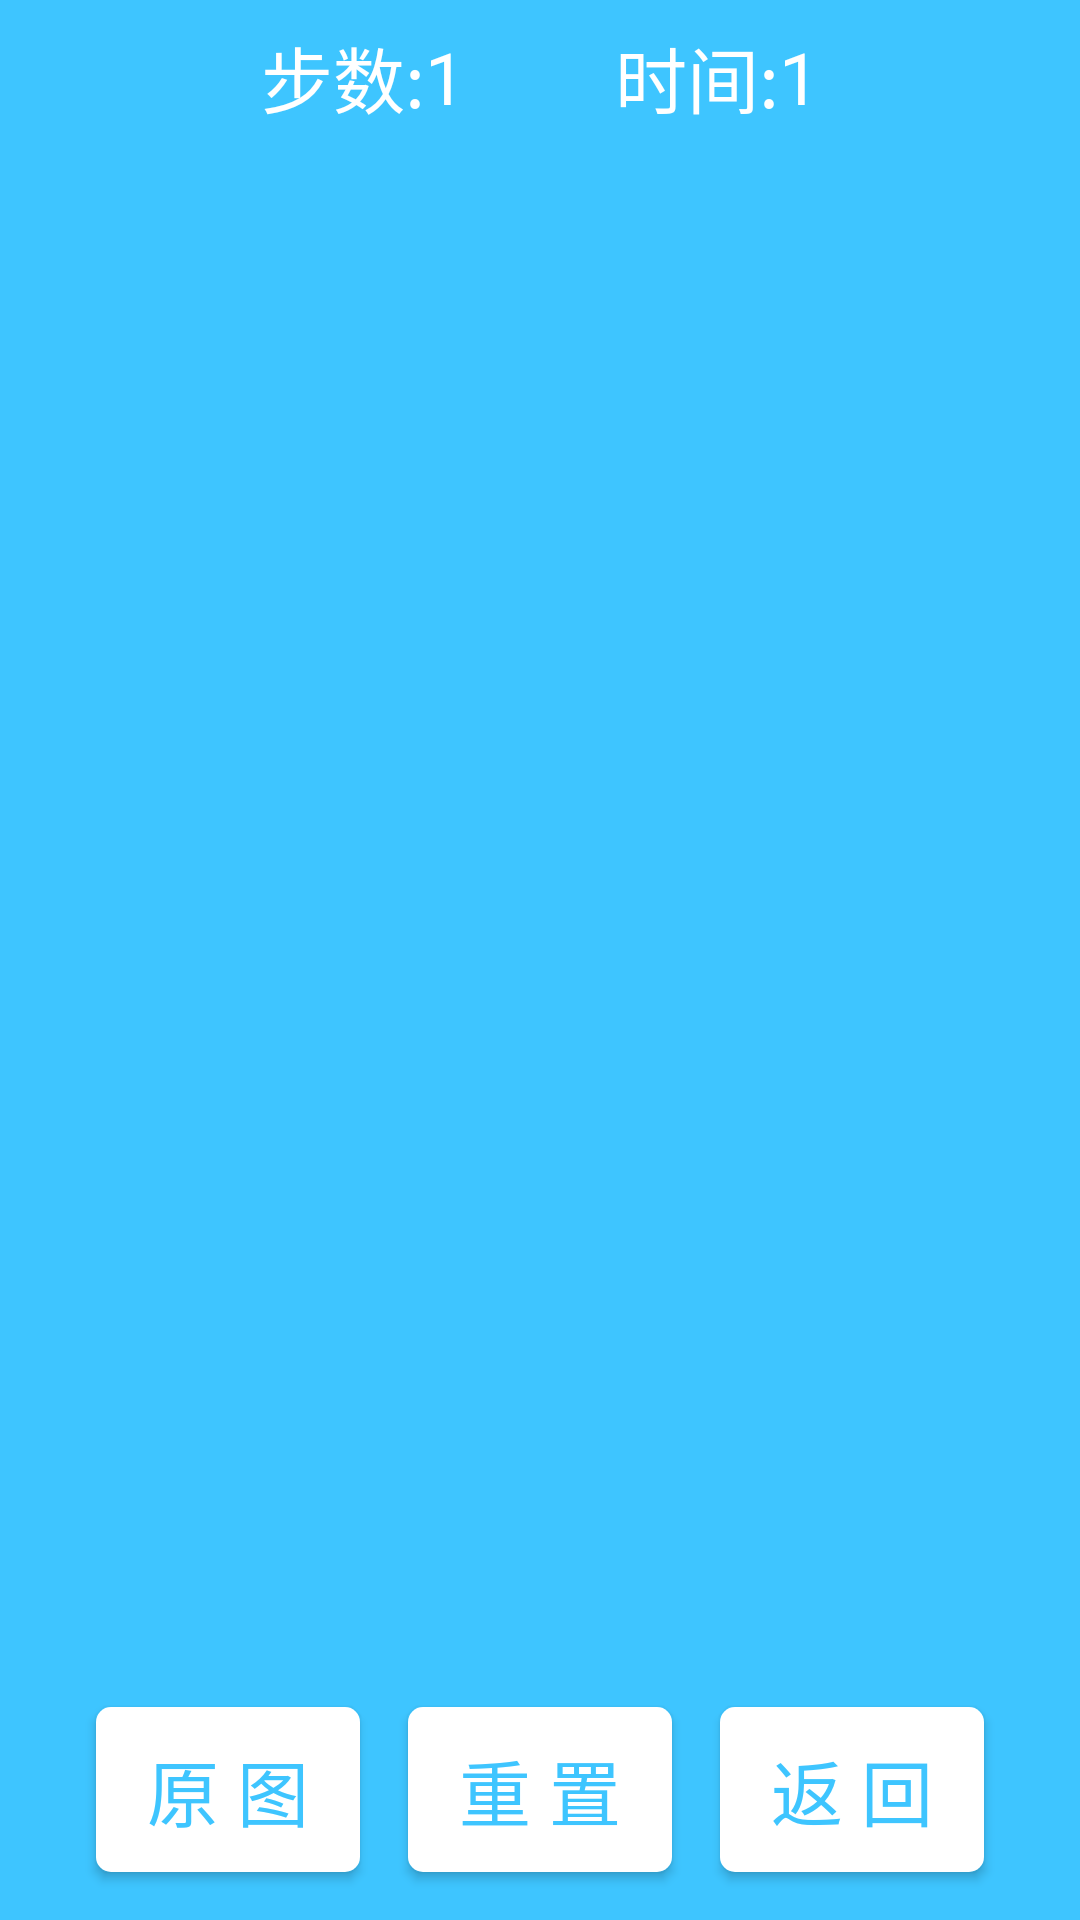

Produce the Android XML layout that renders to this screen, including the resource entries it uses.
<!-- AndroidManifest.xml: application theme AppTheme -->
<!-- res/layout/puzzle_detail_main.xml -->
<?xml version="1.0" encoding="utf-8"?>
<RelativeLayout
    xmlns:android="http://schemas.android.com/apk/res/android"
    android:id="@+id/rl_puzzle_main_layout"
    android:layout_width="match_parent"
    android:layout_height="match_parent"
    android:background="@color/main_bg">

    <LinearLayout
        android:id="@+id/ll_puzzle_main_spinner"
        android:layout_width="match_parent"
        android:layout_height="wrap_content"
        android:layout_margin="@dimen/padding"
        android:gravity="center_horizontal">

        <TextView
            android:layout_width="wrap_content"
            android:layout_height="wrap_content"
            android:layout_gravity="center"
            android:text="@string/puzzle_main_steps"
            android:textColor="@color/title_text"
            android:textSize="@dimen/text_title"/>

        <TextView
            android:id="@+id/tv_puzzle_main_counts"
            android:layout_width="wrap_content"
            android:layout_height="wrap_content"
            android:layout_gravity="center"
            android:gravity="center"
            android:paddingRight="50dip"
            android:text="1"
            android:textColor="@color/title_text"
            android:textSize="@dimen/text_title"/>

        <TextView
            android:layout_width="wrap_content"
            android:layout_height="wrap_content"
            android:layout_gravity="center"
            android:text="@string/puzzle_main_time"
            android:textColor="@color/title_text"
            android:textSize="@dimen/text_title"/>

        <TextView
            android:id="@+id/tv_puzzle_main_time"
            android:layout_width="wrap_content"
            android:layout_height="wrap_content"
            android:layout_gravity="center"
            android:gravity="center"
            android:text="1"
            android:textColor="@color/title_text"
            android:textSize="@dimen/text_title"/>

    </LinearLayout>

    <LinearLayout
        android:id="@+id/ll_puzzle_main_btns"
        android:layout_width="wrap_content"
        android:layout_height="wrap_content"
        android:layout_alignParentBottom="true"
        android:layout_centerHorizontal="true"
        android:layout_margin="@dimen/padding">

        <Button
            android:id="@+id/btn_puzzle_main_img"
            style="@style/btn_style"
            android:layout_width="wrap_content"
            android:layout_height="wrap_content"
            android:layout_margin="@dimen/padding"
            android:background="@drawable/white_button"
            android:text="@string/puzzle_main_img"/>

        <Button
            android:id="@+id/btn_puzzle_main_restart"
            style="@style/btn_style"
            android:layout_width="wrap_content"
            android:layout_height="wrap_content"
            android:layout_margin="@dimen/padding"
            android:background="@drawable/white_button"
            android:text="@string/puzzle_main_reset"/>

        <Button
            android:id="@+id/btn_puzzle_main_back"
            style="@style/btn_style"
            android:layout_width="wrap_content"
            android:layout_height="wrap_content"
            android:layout_margin="@dimen/padding"
            android:background="@drawable/white_button"
            android:text="@string/puzzle_main_back"/>
    </LinearLayout>

    <GridView
        android:id="@+id/gv_puzzle_main_detail"
        android:layout_width="wrap_content"
        android:layout_height="wrap_content"
        android:layout_above="@id/ll_puzzle_main_btns"
        android:layout_below="@id/ll_puzzle_main_spinner"
        android:layout_centerInParent="true"
        android:layout_margin="@dimen/padding"/>

</RelativeLayout>
<!-- resources referenced by this layout -->
<resources>
  <color name="main_bg">#3EC5FF</color>
  <color name="title_text">#FFFFFF</color>
  <dimen name="padding">8sp</dimen>
  <dimen name="text_title">24sp</dimen>
  <!-- drawable white_button (drawable) -->
  <?xml version="1.0" encoding="utf-8"?>
  <selector xmlns:android="http://schemas.android.com/apk/res/android">
  
      <item android:state_pressed="true">
          <shape android:shape="rectangle">
              
              <solid android:color="#33444444" />
              
              <corners android:radius="5dip" />
              
              <padding android:bottom="10dp" android:left="10dp" android:right="10dp" android:top="10dp" />
          </shape>
      </item>
  
      <item>
          <shape android:shape="rectangle">
              <solid android:color="@color/title_text" />
              <corners android:radius="5dip" />
              <padding android:bottom="10dp" android:left="10dp" android:right="10dp" android:top="10dp" />
          </shape>
      </item>
  </selector>
  <string name="puzzle_main_back">返        回</string>
  <string name="puzzle_main_img">原        图</string>
  <string name="puzzle_main_reset">重        置</string>
  <string name="puzzle_main_steps">步数: </string>
  <string name="puzzle_main_time">时间: </string>
  <style name="btn_style">
          <item name="android:background">@color/title_text</item>
          <item name="android:textColor">@color/main_bg</item>
          <item name="android:textSize">@dimen/text_btn</item>
      </style>
  <style name="AppTheme" parent="Theme.AppCompat.Light.NoActionBar">
          
          <item name="colorPrimary">@color/colorPrimary</item>
          <item name="colorPrimaryDark">@color/colorPrimaryDark</item>
          <item name="colorAccent">@color/colorAccent</item>
      </style>
  <dimen name="text_btn">24sp</dimen>
  <color name="colorPrimary">#3F51B5</color>
  <color name="colorPrimaryDark">#303F9F</color>
  <color name="colorAccent">#FF4081</color>
</resources>
